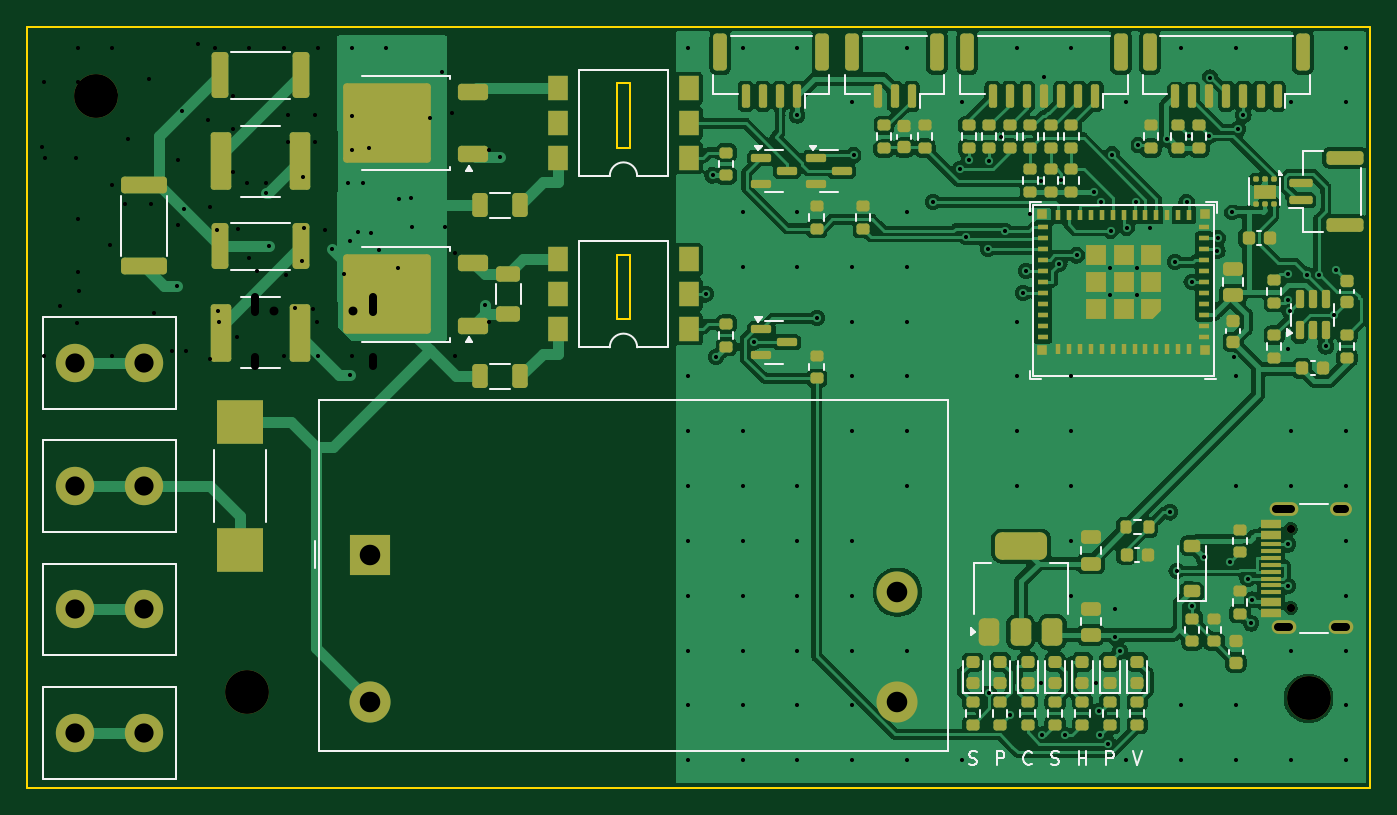
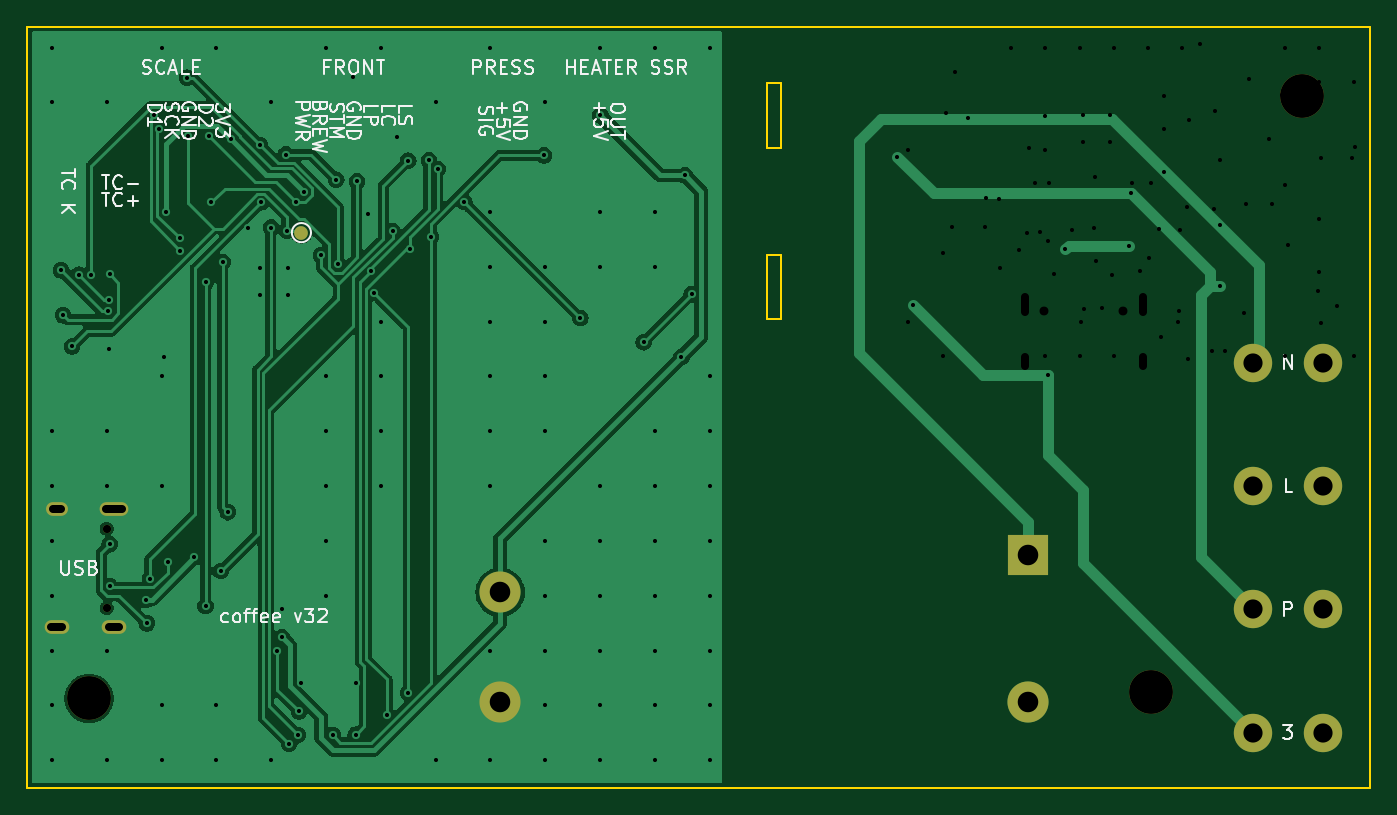
Circuit board: 12 layer files. Board 98.0 x 55.5 mm.
- bottom_copper: coffee-controller-120v-B_Cu.gbl (68533 bytes)
- bottom_mask: coffee-controller-120v-B_Mask.gbs (1464 bytes)
- paste: coffee-controller-120v-B_Paste.gbp (493 bytes)
- bottom_silk: coffee-controller-120v-B_Silkscreen.gbo (41033 bytes)
- outline: coffee-controller-120v-Edge_Cuts.gm1 (1031 bytes)
- top_copper: coffee-controller-120v-F_Cu.gtl (219167 bytes)
- top_mask: coffee-controller-120v-F_Mask.gts (13267 bytes)
- paste: coffee-controller-120v-F_Paste.gtp (12801 bytes)
- top_silk: coffee-controller-120v-F_Silkscreen.gto (18101 bytes)
- drill: coffee-controller-120v-NPTH.drl (487 bytes)
- drill: coffee-controller-120v-PTH.drl (3121 bytes)
- drill: coffee-controller-120v.drl (1870 bytes)

=== bottom_copper: coffee-controller-120v-B_Cu.gbl (68533 bytes, source omitted) ===
=== bottom_mask: coffee-controller-120v-B_Mask.gbs ===
%TF.GenerationSoftware,KiCad,Pcbnew,7.0.11+dfsg-1build4*%
%TF.CreationDate,2026-11-06T04:38:32-08:00*%
%TF.ProjectId,coffee-controller-120v,636f6666-6565-42d6-936f-6e74726f6c6c,rev?*%
%TF.SameCoordinates,Original*%
%TF.FileFunction,Soldermask,Bot*%
%TF.FilePolarity,Negative*%
%FSLAX46Y46*%
G04 Gerber Fmt 4.6, Leading zero omitted, Abs format (unit mm)*
G04 Created by KiCad (PCBNEW 7.0.11+dfsg-1build4) date 2026-11-06 04:38:32*
%MOMM*%
%LPD*%
G01*
G04 APERTURE LIST*
%ADD10R,3.000000X3.000000*%
%ADD11C,3.000000*%
%ADD12C,2.800000*%
%ADD13C,3.200000*%
%ADD14C,0.600000*%
%ADD15O,1.800000X1.000000*%
%ADD16O,2.100000X1.000000*%
%ADD17O,1.600000X1.000000*%
%ADD18C,1.000000*%
G04 APERTURE END LIST*
D10*
%TO.C,PS1*%
X25000000Y-38500000D03*
D11*
X25000000Y-49250000D03*
X63500000Y-49250000D03*
X63500000Y-41250000D03*
%TD*%
D12*
%TO.C,J12*%
X3460000Y-24500000D03*
X8540000Y-24500000D03*
%TD*%
D13*
%TO.C,H2*%
X93500000Y-49000000D03*
%TD*%
D14*
%TO.C,J4*%
X92210000Y-42390000D03*
X92210000Y-36610000D03*
D15*
X91680000Y-43820000D03*
X95860000Y-43820000D03*
D16*
X91680000Y-35180000D03*
D17*
X95860000Y-35180000D03*
%TD*%
D12*
%TO.C,J14*%
X3460000Y-42500000D03*
X8540000Y-42500000D03*
%TD*%
%TO.C,J13*%
X3460000Y-33500000D03*
X8540000Y-33500000D03*
%TD*%
D13*
%TO.C,H1*%
X16000000Y-48500000D03*
%TD*%
D12*
%TO.C,J15*%
X3460000Y-51500000D03*
X8540000Y-51500000D03*
%TD*%
D13*
%TO.C,H3*%
X5000000Y-5000000D03*
%TD*%
D18*
%TO.C,TP1*%
X78000000Y-15000000D03*
%TD*%
M02*

=== paste: coffee-controller-120v-B_Paste.gbp ===
%TF.GenerationSoftware,KiCad,Pcbnew,7.0.11+dfsg-1build4*%
%TF.CreationDate,2026-11-06T04:38:32-08:00*%
%TF.ProjectId,coffee-controller-120v,636f6666-6565-42d6-936f-6e74726f6c6c,rev?*%
%TF.SameCoordinates,Original*%
%TF.FileFunction,Paste,Bot*%
%TF.FilePolarity,Positive*%
%FSLAX46Y46*%
G04 Gerber Fmt 4.6, Leading zero omitted, Abs format (unit mm)*
G04 Created by KiCad (PCBNEW 7.0.11+dfsg-1build4) date 2026-11-06 04:38:32*
%MOMM*%
%LPD*%
G01*
G04 APERTURE LIST*
G04 APERTURE END LIST*
M02*

=== bottom_silk: coffee-controller-120v-B_Silkscreen.gbo (41033 bytes, source omitted) ===
=== outline: coffee-controller-120v-Edge_Cuts.gm1 ===
%TF.GenerationSoftware,KiCad,Pcbnew,7.0.11+dfsg-1build4*%
%TF.CreationDate,2026-11-06T04:38:32-08:00*%
%TF.ProjectId,coffee-controller-120v,636f6666-6565-42d6-936f-6e74726f6c6c,rev?*%
%TF.SameCoordinates,Original*%
%TF.FileFunction,Profile,NP*%
%FSLAX46Y46*%
G04 Gerber Fmt 4.6, Leading zero omitted, Abs format (unit mm)*
G04 Created by KiCad (PCBNEW 7.0.11+dfsg-1build4) date 2026-11-06 04:38:32*
%MOMM*%
%LPD*%
G01*
G04 APERTURE LIST*
%TA.AperFunction,Profile*%
%ADD10C,0.150000*%
%TD*%
G04 APERTURE END LIST*
D10*
X0Y0D02*
X98000000Y0D01*
X44000000Y-16600000D02*
X44000000Y-21300000D01*
X0Y-55500000D02*
X0Y0D01*
X43000000Y-21300000D02*
X43000000Y-16600000D01*
X98000000Y0D02*
X98000000Y-55500000D01*
X98000000Y-55500000D02*
X0Y-55500000D01*
X43000000Y-8800000D02*
X43000000Y-4099999D01*
X43000000Y-16600000D02*
X44000000Y-16600000D01*
X43000000Y-4099999D02*
X44000000Y-4099999D01*
X44000000Y-8800000D02*
X43000000Y-8800000D01*
X44000000Y-21300000D02*
X43000000Y-21300000D01*
X44000000Y-4099999D02*
X44000000Y-8800000D01*
M02*

=== top_copper: coffee-controller-120v-F_Cu.gtl (219167 bytes, source omitted) ===
=== top_mask: coffee-controller-120v-F_Mask.gts (13267 bytes, source omitted) ===
=== paste: coffee-controller-120v-F_Paste.gtp (12801 bytes, source omitted) ===
=== top_silk: coffee-controller-120v-F_Silkscreen.gto (18101 bytes, source omitted) ===
=== drill: coffee-controller-120v-NPTH.drl ===
M48
; DRILL file {KiCad 7.0.11+dfsg-1build4} date Fri Nov  6 04:38:32 2026
; FORMAT={-:-/ absolute / metric / decimal}
; #@! TF.CreationDate,2026-11-06T04:38:32-08:00
; #@! TF.GenerationSoftware,Kicad,Pcbnew,7.0.11+dfsg-1build4
; #@! TF.FileFunction,NonPlated,1,2,NPTH
FMAT,2
METRIC
; #@! TA.AperFunction,NonPlated,NPTH,ComponentDrill
T1C0.600
; #@! TA.AperFunction,NonPlated,NPTH,ComponentDrill
T2C3.200
%
G90
G05
T1
X92.21Y-36.61
X92.21Y-42.39
T2
X5.0Y-5.0
X16.0Y-48.5
X93.5Y-49.0
M30

=== drill: coffee-controller-120v-PTH.drl ===
M48
; DRILL file {KiCad 7.0.11+dfsg-1build4} date Fri Nov  6 04:38:32 2026
; FORMAT={-:-/ absolute / metric / decimal}
; #@! TF.CreationDate,2026-11-06T04:38:32-08:00
; #@! TF.GenerationSoftware,Kicad,Pcbnew,7.0.11+dfsg-1build4
; #@! TF.FileFunction,Plated,1,2,PTH
FMAT,2
METRIC
; #@! TA.AperFunction,Plated,PTH,ViaDrill
T1C0.300
; #@! TA.AperFunction,Plated,PTH,ComponentDrill
T2C0.600
; #@! TA.AperFunction,Plated,PTH,ComponentDrill
T3C1.400
; #@! TA.AperFunction,Plated,PTH,ComponentDrill
T4C1.500
%
G90
G05
T1
X10.947Y-18.922
X17.424Y-12.135
X17.613Y-15.98
X22.243Y-16.23
X23.534Y-25.363
X33.358Y-20.289
X34.498Y-9.499
X48.2Y-1.5
X48.2Y-25.5
X48.2Y-29.5
X48.2Y-33.5
X48.2Y-37.5
X48.2Y-41.5
X48.2Y-45.5
X48.2Y-49.5
X48.2Y-53.5
X49.527Y-19.5
X50.001Y-10.825
X50.259Y-24.066
X52.2Y-1.5
X52.2Y-13.5
X52.2Y-17.5
X52.2Y-29.5
X52.2Y-33.5
X52.2Y-37.5
X52.2Y-41.5
X52.2Y-45.5
X52.2Y-49.5
X52.2Y-53.5
X53.027Y-23.0
X56.175Y-6.446
X56.2Y-1.5
X56.2Y-13.5
X56.2Y-17.5
X56.2Y-33.5
X56.2Y-37.5
X56.2Y-41.5
X56.2Y-45.5
X56.2Y-49.5
X56.2Y-53.5
X57.64Y-21.244
X60.2Y-5.5
X60.2Y-17.5
X60.2Y-21.5
X60.2Y-25.5
X60.2Y-29.5
X60.2Y-37.5
X60.2Y-41.5
X60.2Y-45.5
X60.2Y-49.5
X60.2Y-53.5
X60.29Y-9.362
X64.2Y-1.5
X64.2Y-13.5
X64.2Y-17.5
X64.2Y-21.5
X64.2Y-25.5
X64.2Y-29.5
X64.2Y-33.5
X64.2Y-45.5
X64.2Y-53.5
X66.108Y-12.775
X68.064Y-10.362
X68.2Y-5.5
X68.2Y-53.5
X68.536Y-15.309
X68.7Y-9.731
X70.105Y-16.2
X70.199Y-48.595
X70.2Y-9.744
X71.042Y-8.0
X71.344Y-14.896
X71.746Y-50.179
X72.2Y-1.5
X72.2Y-21.5
X72.2Y-25.5
X72.2Y-29.5
X72.2Y-33.5
X72.67Y-19.4
X72.894Y-17.809
X73.15Y-13.624
X73.95Y-11.263
X74.005Y-47.89
X74.047Y-51.641
X74.2Y-3.648
X75.305Y-17.288
X75.459Y-11.124
X75.72Y-51.676
X76.2Y-1.5
X76.2Y-25.5
X76.2Y-29.5
X76.2Y-33.5
X76.2Y-37.5
X76.2Y-41.5
X76.569Y-16.658
X77.844Y-12.026
X78.0Y-47.886
X78.188Y-49.944
X78.259Y-51.666
X78.386Y-12.779
X78.884Y-52.306
X79.013Y-17.613
X79.013Y-19.587
X79.054Y-14.85
X79.15Y-9.297
X79.408Y-42.46
X79.408Y-44.545
X79.753Y-45.56
X80.2Y-5.5
X80.2Y-53.5
X80.224Y-14.626
X80.943Y-12.798
X80.987Y-17.613
X80.987Y-19.587
X81.019Y-8.602
X81.904Y-14.634
X83.163Y-8.19
X83.384Y-35.413
X83.753Y-17.146
X83.879Y-39.696
X84.2Y-1.5
X84.2Y-49.5
X84.2Y-53.5
X84.596Y-12.794
X84.748Y-7.923
X84.979Y-18.6
X85.0Y-42.241
X85.848Y-38.698
X86.253Y-7.928
X86.331Y-3.679
X86.845Y-16.315
X86.895Y-15.4
X87.766Y-39.059
X87.913Y-13.488
X88.042Y-24.102
X88.2Y-1.5
X88.2Y-25.5
X88.2Y-33.5
X88.2Y-49.5
X88.2Y-53.5
X88.367Y-7.447
X88.75Y-6.434
X89.058Y-40.25
X89.297Y-43.517
X89.377Y-41.785
X91.993Y-40.801
X91.994Y-18.036
X92.002Y-37.75
X92.016Y-19.906
X92.035Y-23.467
X92.132Y-20.731
X92.2Y-5.5
X92.2Y-29.5
X92.2Y-33.5
X92.2Y-45.5
X92.2Y-53.5
X93.354Y-18.07
X94.251Y-18.062
X94.75Y-23.303
X95.38Y-21.036
X95.528Y-17.753
X96.2Y-1.5
X96.2Y-5.5
X96.2Y-29.5
X96.2Y-33.5
X96.2Y-37.5
X96.2Y-41.5
X96.2Y-45.5
X96.2Y-49.5
X96.2Y-53.5
T3
X3.46Y-24.5
X3.46Y-33.5
X3.46Y-42.5
X3.46Y-51.5
X8.54Y-24.5
X8.54Y-33.5
X8.54Y-42.5
X8.54Y-51.5
T4
X25.0Y-38.5
X25.0Y-49.25
X63.5Y-41.25
X63.5Y-49.25
T2
X91.13Y-35.18G85X92.23Y-35.18
G05
X91.28Y-43.82G85X92.08Y-43.82
G05
X95.56Y-35.18G85X96.16Y-35.18
G05
X95.46Y-43.82G85X96.26Y-43.82
G05
M30

=== drill: coffee-controller-120v.drl ===
M48
; DRILL file {KiCad 7.0.11+dfsg-1build4} date Wed Nov  4 03:43:02 2026
; FORMAT={-:-/ absolute / metric / decimal}
; #@! TF.CreationDate,2026-11-04T03:43:02-08:00
; #@! TF.GenerationSoftware,Kicad,Pcbnew,7.0.11+dfsg-1build4
; #@! TF.FileFunction,MixedPlating,1,2
FMAT,2
METRIC
; #@! TA.AperFunction,Plated,PTH,ViaDrill
T1C0.300
; #@! TA.AperFunction,Plated,PTH,ComponentDrill
T2C0.600
; #@! TA.AperFunction,NonPlated,NPTH,ComponentDrill
T3C0.650
%
G90
G05
T1
X1.067Y-8.717
X1.2Y-4.0
X1.2Y-24.0
X1.305Y-9.522
X2.407Y-20.386
X3.552Y-9.522
X3.614Y-21.563
X3.7Y-1.5
X3.7Y-4.0
X3.7Y-14.0
X3.703Y-17.879
X3.792Y-19.232
X5.213Y-6.382
X5.998Y-15.887
X6.2Y-1.5
X6.2Y-11.5
X6.2Y-24.0
X6.457Y-4.95
X7.124Y-12.874
X7.341Y-8.188
X8.854Y-3.758
X9.045Y-12.907
X9.217Y-20.847
X10.578Y-23.67
X10.962Y-14.409
X10.97Y-9.713
X11.285Y-6.125
X11.391Y-13.246
X11.557Y-23.627
X12.448Y-1.2
X13.18Y-6.776
X13.285Y-24.252
X13.351Y-13.136
X13.7Y-1.5
X13.852Y-14.83
X13.915Y-20.712
X13.983Y-21.517
X15.018Y-7.4
X15.027Y-5.0
X15.029Y-10.581
X15.274Y-22.617
X15.379Y-14.75
X16.0Y-11.384
X16.167Y-16.824
X16.2Y-1.5
X16.783Y-17.778
X17.399Y-11.397
X18.7Y-1.5
X18.7Y-24.0
X18.856Y-18.076
X19.012Y-6.412
X19.012Y-8.387
X19.53Y-20.534
X20.029Y-17.106
X20.091Y-10.963
X20.146Y-14.671
X20.872Y-20.554
X20.988Y-6.412
X20.988Y-8.387
X21.113Y-21.505
X21.2Y-1.5
X21.2Y-24.0
X21.749Y-14.826
X23.087Y-18.003
X23.421Y-11.39
X23.522Y-15.575
X23.7Y-1.5
X23.7Y-6.5
X23.7Y-9.0
X23.7Y-24.0
X24.095Y-14.967
X24.455Y-11.39
X24.916Y-8.805
X25.053Y-15.044
X25.65Y-16.235
X26.2Y-1.5
X27.03Y-17.6
X27.089Y-12.556
X28.024Y-12.462
X28.075Y-14.593
X29.359Y-6.609
X30.266Y-3.28
X30.488Y-14.575
X30.977Y-6.266
X31.2Y-16.5
X31.2Y-24.0
X33.7Y-9.0
X33.7Y-21.5
T3
X18.01Y-20.75
X23.79Y-20.75
T2
X16.58Y-19.67G85X16.58Y-20.77
G05
X16.58Y-24.1G85X16.58Y-24.7
G05
X25.22Y-19.67G85X25.22Y-20.77
G05
X25.22Y-24.1G85X25.22Y-24.7
G05
M30
